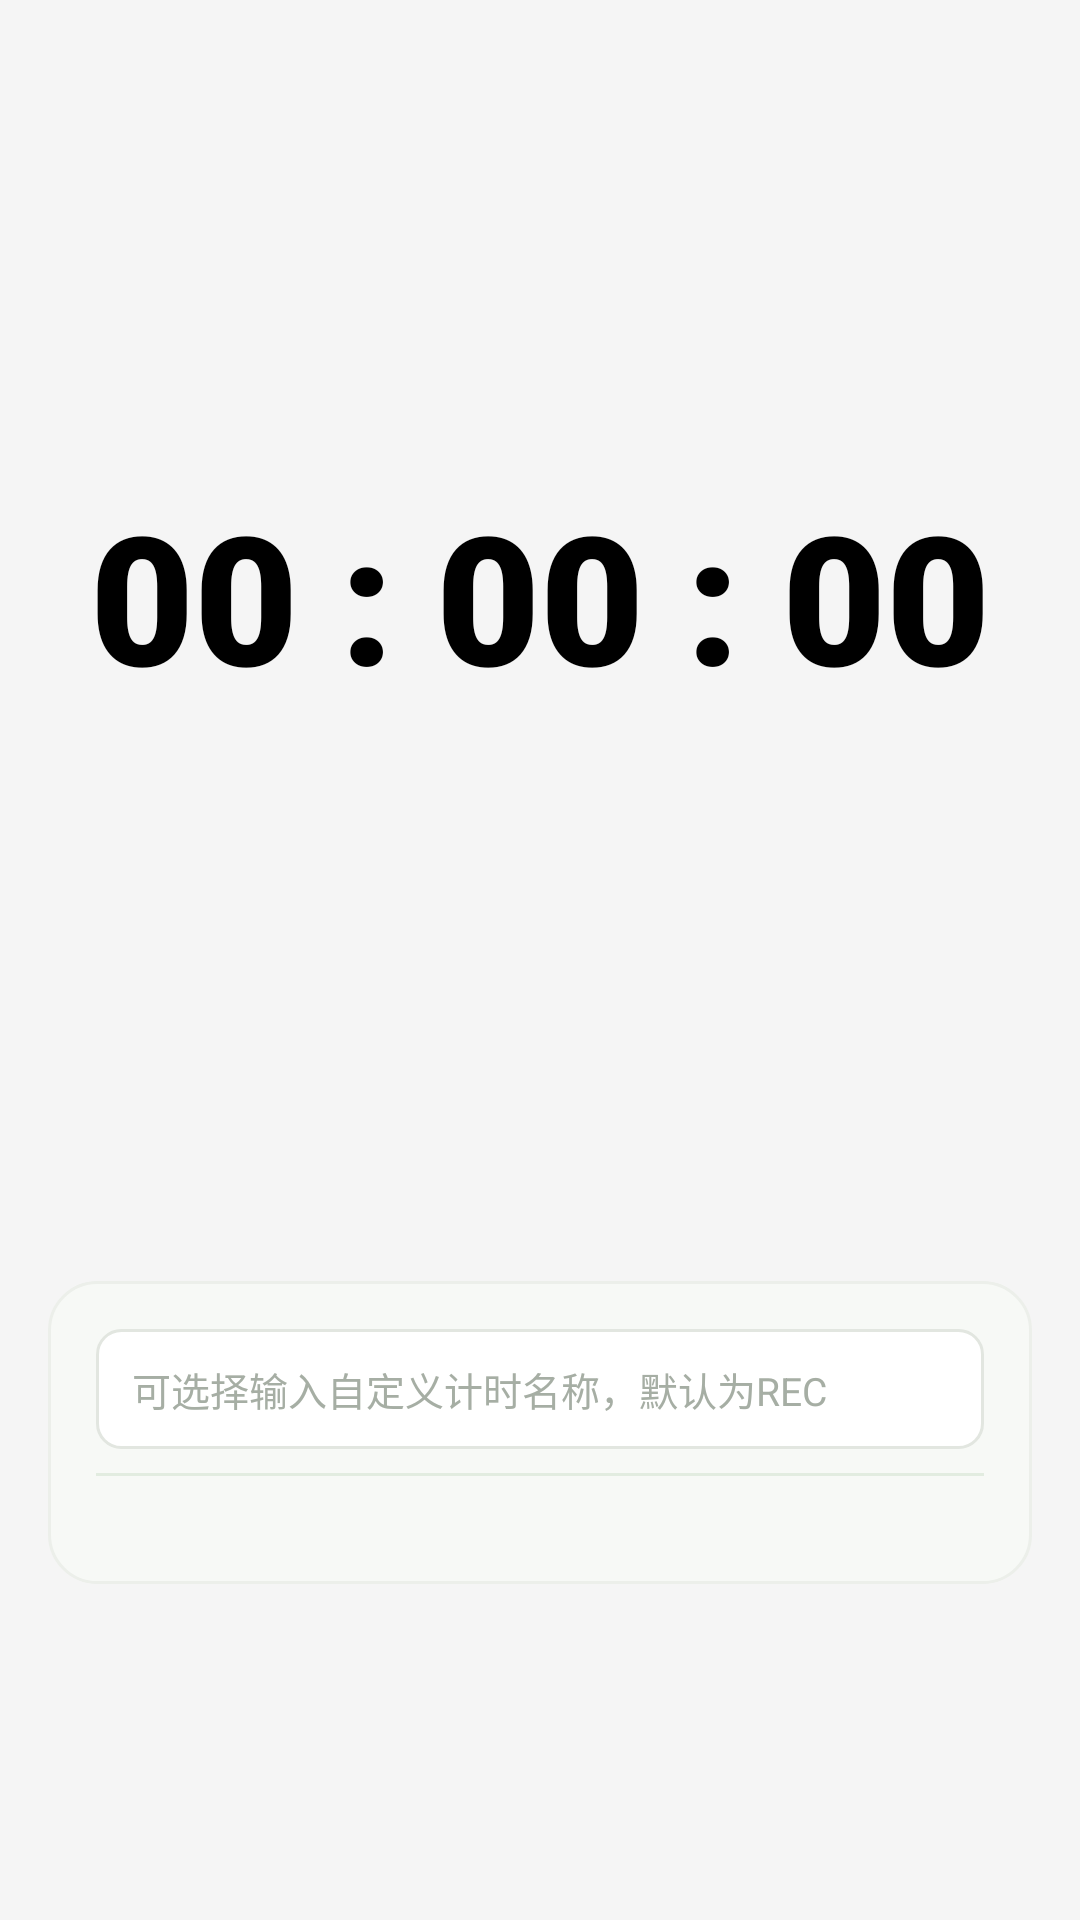

Reconstruct the res/layout file that produces this screen, plus the resources it refers to.
<!-- AndroidManifest.xml: application theme Theme.Timer -->
<!-- res/layout/fragment_timer.xml -->
<?xml version="1.0" encoding="utf-8"?>
<ScrollView xmlns:android="http://schemas.android.com/apk/res/android"
    android:layout_width="match_parent"
    android:layout_height="match_parent"
    android:background="#F5F5F5"
    android:fillViewport="true">

    <LinearLayout
        android:layout_width="match_parent"
        android:layout_height="match_parent"
        android:orientation="vertical">

        <LinearLayout
            android:layout_width="match_parent"
            android:layout_height="0dp"
            android:layout_weight="1"
            android:gravity="center"
            android:orientation="vertical">

            <LinearLayout
                android:layout_width="match_parent"
                android:layout_height="wrap_content"
                android:orientation="horizontal"
                android:gravity="center"
                android:baselineAligned="false"
                android:paddingHorizontal="16dp">

                <TextView
                    android:id="@+id/timer_hours"
                    android:layout_width="0dp"
                    android:layout_height="wrap_content"
                    android:layout_weight="1"
                    android:text="00"
                    android:textColor="#000000"
                    android:textSize="60sp"
                    android:textStyle="bold"
                    android:fontFamily="sans-serif-black"
                    android:includeFontPadding="false"
                    android:gravity="center"/>

                <TextView
                    android:id="@+id/timer_colon1"
                    android:layout_width="wrap_content"
                    android:layout_height="wrap_content"
                    android:text=":"
                    android:textColor="#000000"
                    android:textSize="60sp"
                    android:textStyle="bold"
                    android:fontFamily="sans-serif-black"
                    android:includeFontPadding="false"/>

                <TextView
                    android:id="@+id/timer_minutes"
                    android:layout_width="0dp"
                    android:layout_height="wrap_content"
                    android:layout_weight="1"
                    android:text="00"
                    android:textColor="#000000"
                    android:textSize="60sp"
                    android:textStyle="bold"
                    android:fontFamily="sans-serif-black"
                    android:includeFontPadding="false"
                    android:gravity="center"/>

                <TextView
                    android:id="@+id/timer_colon2"
                    android:layout_width="wrap_content"
                    android:layout_height="wrap_content"
                    android:text=":"
                    android:textColor="#000000"
                    android:textSize="60sp"
                    android:textStyle="bold"
                    android:fontFamily="sans-serif-black"
                    android:includeFontPadding="false"/>

                <TextView
                    android:id="@+id/timer_seconds"
                    android:layout_width="0dp"
                    android:layout_height="wrap_content"
                    android:layout_weight="1"
                    android:text="00"
                    android:textColor="#000000"
                    android:textSize="60sp"
                    android:textStyle="bold"
                    android:fontFamily="sans-serif-black"
                    android:includeFontPadding="false"
                    android:gravity="center"/>
            </LinearLayout>

            <LinearLayout
                android:id="@+id/btn_reset"
                android:layout_width="64dp"
                android:layout_height="64dp"
                android:layout_marginTop="24dp"
                android:background="@drawable/ripple_button_reset"
                android:gravity="center"
                android:clickable="true"
                android:focusable="true"
                android:visibility="gone">

                <ImageView
                    android:id="@+id/image_reset"
                    android:layout_width="36dp"
                    android:layout_height="36dp"
                    android:src="@drawable/ic_reset"
                    android:tint="#5A7D5A"/>
            </LinearLayout>
        </LinearLayout>

        <LinearLayout
            android:id="@+id/card_container"
            android:layout_width="match_parent"
            android:layout_height="wrap_content"
            android:background="@drawable/card_bg_new"
            android:orientation="vertical"
            android:padding="16dp"
            android:layout_marginHorizontal="16dp"
            android:layout_marginTop="24dp">

            <LinearLayout
                android:id="@+id/timer_name"
                android:layout_width="match_parent"
                android:layout_height="40dp"
                android:background="@drawable/ripple_input_field"
                android:gravity="center_vertical"
                android:paddingLeft="12dp"
                android:clickable="true"
                android:focusable="true">

                <TextView
                    android:id="@+id/timer_name_text"
                    android:layout_width="wrap_content"
                    android:layout_height="wrap_content"
                    android:text="可选择输入自定义计时名称，默认为REC"
                    android:textColor="#A6AEA4"
                    android:textSize="13sp"/>
            </LinearLayout>

            <View
                android:layout_width="match_parent"
                android:layout_height="1dp"
                android:background="#E2ECE0"
                android:layout_marginTop="8dp"
                android:layout_marginBottom="8dp"/>

            <LinearLayout
                android:id="@+id/tag_container"
                android:layout_width="match_parent"
                android:layout_height="wrap_content"
                android:orientation="horizontal"
                android:layout_marginTop="12dp"
                android:weightSum="4">

                <TextView
                    android:id="@+id/tag1"
                    android:layout_width="0dp"
                    android:layout_height="32dp"
                    android:layout_weight="1"
                    android:background="@drawable/ripple_tag"
                    android:textColor="#70786E"
                    android:textSize="12sp"
                    android:gravity="center"
                    android:layout_marginRight="6dp"
                    android:visibility="gone"
                    android:ellipsize="end"
                    android:singleLine="true"
                    android:paddingHorizontal="4dp"/>

                <TextView
                    android:id="@+id/tag2"
                    android:layout_width="0dp"
                    android:layout_height="32dp"
                    android:layout_weight="1"
                    android:background="@drawable/ripple_tag"
                    android:textColor="#70786E"
                    android:textSize="12sp"
                    android:gravity="center"
                    android:layout_marginRight="6dp"
                    android:visibility="gone"
                    android:ellipsize="end"
                    android:singleLine="true"
                    android:paddingHorizontal="4dp"/>

                <TextView
                    android:id="@+id/tag3"
                    android:layout_width="0dp"
                    android:layout_height="32dp"
                    android:layout_weight="1"
                    android:background="@drawable/ripple_tag"
                    android:textColor="#70786E"
                    android:textSize="12sp"
                    android:gravity="center"
                    android:layout_marginRight="6dp"
                    android:visibility="gone"
                    android:ellipsize="end"
                    android:singleLine="true"
                    android:paddingHorizontal="4dp"/>

                <TextView
                    android:id="@+id/tag4"
                    android:layout_width="0dp"
                    android:layout_height="32dp"
                    android:layout_weight="1"
                    android:background="@drawable/ripple_tag"
                    android:textColor="#70786E"
                    android:textSize="12sp"
                    android:gravity="center"
                    android:visibility="gone"
                    android:ellipsize="end"
                    android:singleLine="true"
                    android:paddingHorizontal="4dp"/>
            </LinearLayout>
        </LinearLayout>

        <FrameLayout
            android:layout_width="match_parent"
            android:layout_height="wrap_content"
            android:padding="24dp"
            android:paddingBottom="48dp">

            <LinearLayout
                android:id="@+id/btn_play_pause"
                android:layout_width="64dp"
                android:layout_height="64dp"
                android:layout_gravity="center"
                android:background="@drawable/ripple_button_start"
                android:gravity="center"
                android:clickable="true"
                android:focusable="true">

                <ImageView
                    android:id="@+id/image_play_pause"
                    android:layout_width="36dp"
                    android:layout_height="36dp"
                    android:src="@drawable/ic_play"/>
            </LinearLayout>

            <LinearLayout
                android:id="@+id/btn_stop"
                android:layout_width="64dp"
                android:layout_height="64dp"
                android:layout_gravity="center"
                android:background="@drawable/ripple_button_stop"
                android:gravity="center"
                android:clickable="true"
                android:focusable="true"
                android:visibility="invisible">

                <ImageView
                    android:id="@+id/image_stop"
                    android:layout_width="28dp"
                    android:layout_height="28dp"
                    android:src="@drawable/ic_stop"/>
            </LinearLayout>
        </FrameLayout>
    </LinearLayout>
</ScrollView>
<!-- resources referenced by this layout -->
<resources>
  <!-- drawable card_bg_new (drawable) -->
  <?xml version="1.0" encoding="utf-8"?>
  <shape xmlns:android="http://schemas.android.com/apk/res/android"
      android:shape="rectangle">
      <solid android:color="#F7F9F6"/>
      <stroke android:width="1dp" android:color="#ECEFEA"/>
      <corners android:radius="16dp"/>
  </shape>
  <!-- drawable ic_reset (drawable) -->
  <vector xmlns:android="http://schemas.android.com/apk/res/android"
      android:width="36dp"
      android:height="36dp"
      android:viewportWidth="24"
      android:viewportHeight="24">
      <path
          android:fillColor="#5A7D5A"
          android:pathData="M12 5V1L7 6l5 5V7c3.31 0 6 2.69 6 6s-2.69 6-6 6-6-2.69-6-6H4c0 4.42 3.58 8 8 8s8-3.58 8-8-3.58-8-8-8z"/>
  </vector>
  <!-- drawable ic_stop (drawable) -->
  <?xml version="1.0" encoding="utf-8"?>
  <vector xmlns:android="http://schemas.android.com/apk/res/android"
      android:width="24dp"
      android:height="24dp"
      android:viewportWidth="24"
      android:viewportHeight="24">
      <path
          android:fillColor="#757575"
          android:pathData="M6,6h12v12H6z"/>
  </vector>
  <!-- drawable ripple_button_reset (drawable) -->
  <?xml version="1.0" encoding="utf-8"?>
  <ripple xmlns:android="http://schemas.android.com/apk/res/android"
      android:color="#9090B295"
      android:duration="1200">
      <item android:id="@android:id/mask">
          <shape android:shape="oval">
              <solid android:color="#90B295"/>
          </shape>
      </item>
      <item>
          <shape android:shape="oval">
              <solid android:color="#E8F0E8"/>
              <size android:width="64dp" android:height="64dp"/>
          </shape>
      </item>
  </ripple>
  <!-- drawable ripple_button_stop (drawable) -->
  <?xml version="1.0" encoding="utf-8"?>
  <ripple xmlns:android="http://schemas.android.com/apk/res/android"
      android:color="#80FFFFFF"
      android:duration="400">
      <item android:id="@android:id/mask">
          <shape android:shape="oval">
              <solid android:color="#FFFFFF"/>
          </shape>
      </item>
      <item>
          <shape android:shape="oval">
              <solid android:color="@color/accent"/>
              <size android:width="64dp" android:height="64dp"/>
          </shape>
      </item>
  </ripple>
  <!-- drawable ripple_tag (drawable) -->
  <?xml version="1.0" encoding="utf-8"?>
  <ripple xmlns:android="http://schemas.android.com/apk/res/android"
      android:color="#604A7A56"
      android:duration="400">
      <item android:id="@android:id/mask">
          <shape android:shape="rectangle">
              <solid android:color="#E8ECE7"/>
              <corners android:radius="16dp"/>
          </shape>
      </item>
      <item>
          <shape android:shape="rectangle">
              <solid android:color="#E8ECE7"/>
              <corners android:radius="16dp"/>
          </shape>
      </item>
  </ripple>
  <style name="Theme.Timer" parent="Theme.MaterialComponents.Light.NoActionBar">
          <item name="colorPrimary">@color/accent</item>
          <item name="colorPrimaryDark">@color/bg_main</item>
          <item name="colorAccent">@color/accent</item>
          <item name="android:windowBackground">@color/bg_main</item>
          <item name="android:statusBarColor">@color/bg_main</item>
          <item name="android:windowLightStatusBar">true</item>
      </style>
  <color name="accent">#4A7A56</color>
  <color name="bg_main">#F4F7F4</color>
</resources>
